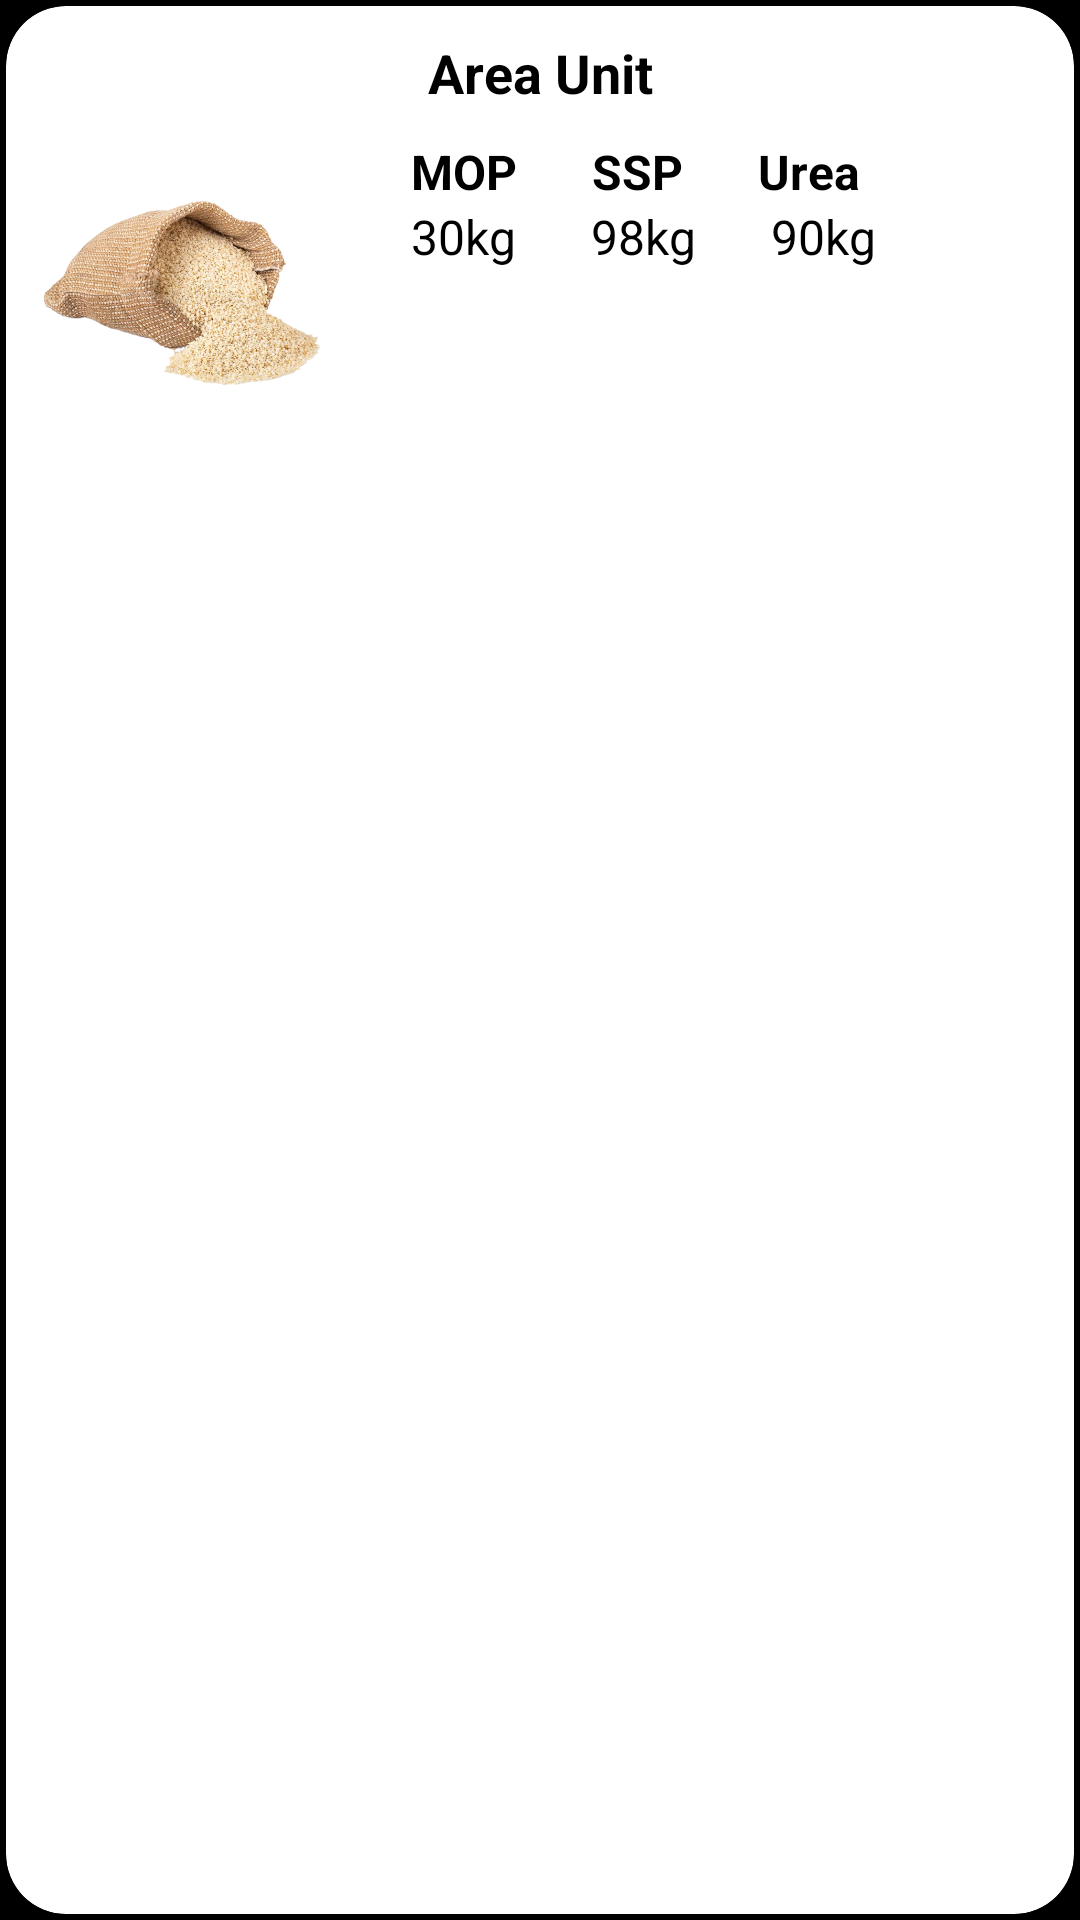

Produce the Android XML layout that renders to this screen, including the resource entries it uses.
<!-- AndroidManifest.xml: application theme Theme.DIGIAGRO -->
<!-- res/layout/fertilizerlist.xml -->
<?xml version="1.0" encoding="utf-8"?>
<RelativeLayout
    android:layout_width="match_parent"
    android:layout_height="wrap_content"
    android:padding="2dp"
    android:background="#000000"
    xmlns:android="http://schemas.android.com/apk/res/android">

    <androidx.cardview.widget.CardView xmlns:android="http://schemas.android.com/apk/res/android"
        xmlns:app="http://schemas.android.com/apk/res-auto"
        android:layout_width="match_parent"
        android:layout_height="match_parent"
        android:padding="5dp"

        app:cardCornerRadius="20dp"
        app:cardElevation="20dp">

        <RelativeLayout
            android:layout_width="match_parent"
            android:layout_height="wrap_content"
            android:layout_margin="10dp">

            <RelativeLayout
                android:layout_width="wrap_content"
                android:layout_height="wrap_content"
                android:layout_marginBottom="5dp">

                <ImageView
                    android:id="@+id/imagefertilizer"
                    android:layout_width="100dp"
                    android:layout_height="100dp"
                    android:layout_below="@+id/headingText"
                    android:src="@drawable/sssaaaa" />

                <TextView
                    android:id="@+id/headingText"
                    android:layout_width="match_parent"
                    android:layout_height="wrap_content"
                    android:layout_marginBottom="10dp"
                    android:text="Area Unit"
                    android:textAlignment="center"
                    android:textAllCaps="false"
                    android:textColor="@color/black"
                    android:textSize="18sp"
                    android:textStyle="bold" />

                <TextView
                    android:id="@+id/mop"
                    android:layout_width="wrap_content"
                    android:layout_height="wrap_content"
                    android:layout_below="@+id/headingText"
                    android:layout_marginStart="25dp"
                    android:layout_toRightOf="@+id/imagefertilizer"
                    android:text="MOP"
                    android:textColor="@color/black"
                    android:textSize="16sp"
                    android:textStyle="bold" />

                <TextView
                    android:id="@+id/mop_weight"
                    android:layout_width="wrap_content"
                    android:layout_height="wrap_content"
                    android:layout_below="@+id/mop"
                    android:layout_marginStart="25dp"
                    android:layout_toRightOf="@+id/imagefertilizer"
                    android:text="30kg"
                    android:textColor="@color/black"
                    android:textSize="16sp" />

                <TextView
                    android:id="@+id/ssp"
                    android:layout_width="wrap_content"
                    android:layout_height="wrap_content"
                    android:layout_below="@+id/headingText"
                    android:layout_marginStart="25dp"
                    android:layout_toRightOf="@+id/mop"
                    android:text="SSP"
                    android:textColor="@color/black"
                    android:textSize="16sp"
                    android:textStyle="bold" />

                <TextView
                    android:id="@+id/ssp_weight"
                    android:layout_width="wrap_content"
                    android:layout_height="wrap_content"
                    android:layout_below="@+id/mop"
                    android:layout_marginStart="25dp"
                    android:layout_toRightOf="@+id/mop_weight"
                    android:text="98kg"
                    android:textColor="@color/black"
                    android:textSize="16sp" />

                <TextView
                    android:id="@+id/urea"
                    android:layout_width="wrap_content"
                    android:layout_height="wrap_content"
                    android:layout_below="@+id/headingText"
                    android:layout_marginStart="25dp"
                    android:layout_toRightOf="@+id/ssp"
                    android:text="Urea"
                    android:textColor="@color/black"
                    android:textSize="16sp"
                    android:textStyle="bold" />

                <TextView
                    android:id="@+id/urea_weight"
                    android:layout_width="wrap_content"
                    android:layout_height="wrap_content"
                    android:layout_below="@+id/mop"
                    android:layout_marginStart="25dp"
                    android:layout_toRightOf="@+id/ssp_weight"
                    android:text="90kg"
                    android:textColor="@color/black"
                    android:textSize="16sp" />

                
                
                
                
                
                
                
                
                
                
                
                
            </RelativeLayout>
        </RelativeLayout>

    </androidx.cardview.widget.CardView>
</RelativeLayout>
<!-- resources referenced by this layout -->
<resources>
  <color name="black">#FF000000</color>
  <!-- drawable sssaaaa: png bitmap (drawable-xxxhdpi, 327617 bytes) -->
  <style name="Theme.DIGIAGRO" parent="Theme.MaterialComponents.DayNight.NoActionBar">
          
          <item name="colorPrimary">@color/purple_500</item>
          <item name="colorPrimaryVariant">@color/purple_700</item>
          <item name="colorOnPrimary">@color/white</item>
          
          <item name="colorSecondary">@color/purple_200</item>
          <item name="colorSecondaryVariant">@color/purple_700</item>
          <item name="colorOnSecondary">@color/black</item>
          
          <item name="android:statusBarColor">@color/purple_200</item>
  
          
  
          <item name="windowActionBar">false</item>
          <item name="windowNoTitle">true</item>
  
  
  
  
      </style>
  <color name="purple_500">#598216</color>
  <color name="purple_700">#598216 </color>
  <color name="white">#ffffff</color>
  <color name="purple_200">#598216</color>
</resources>
